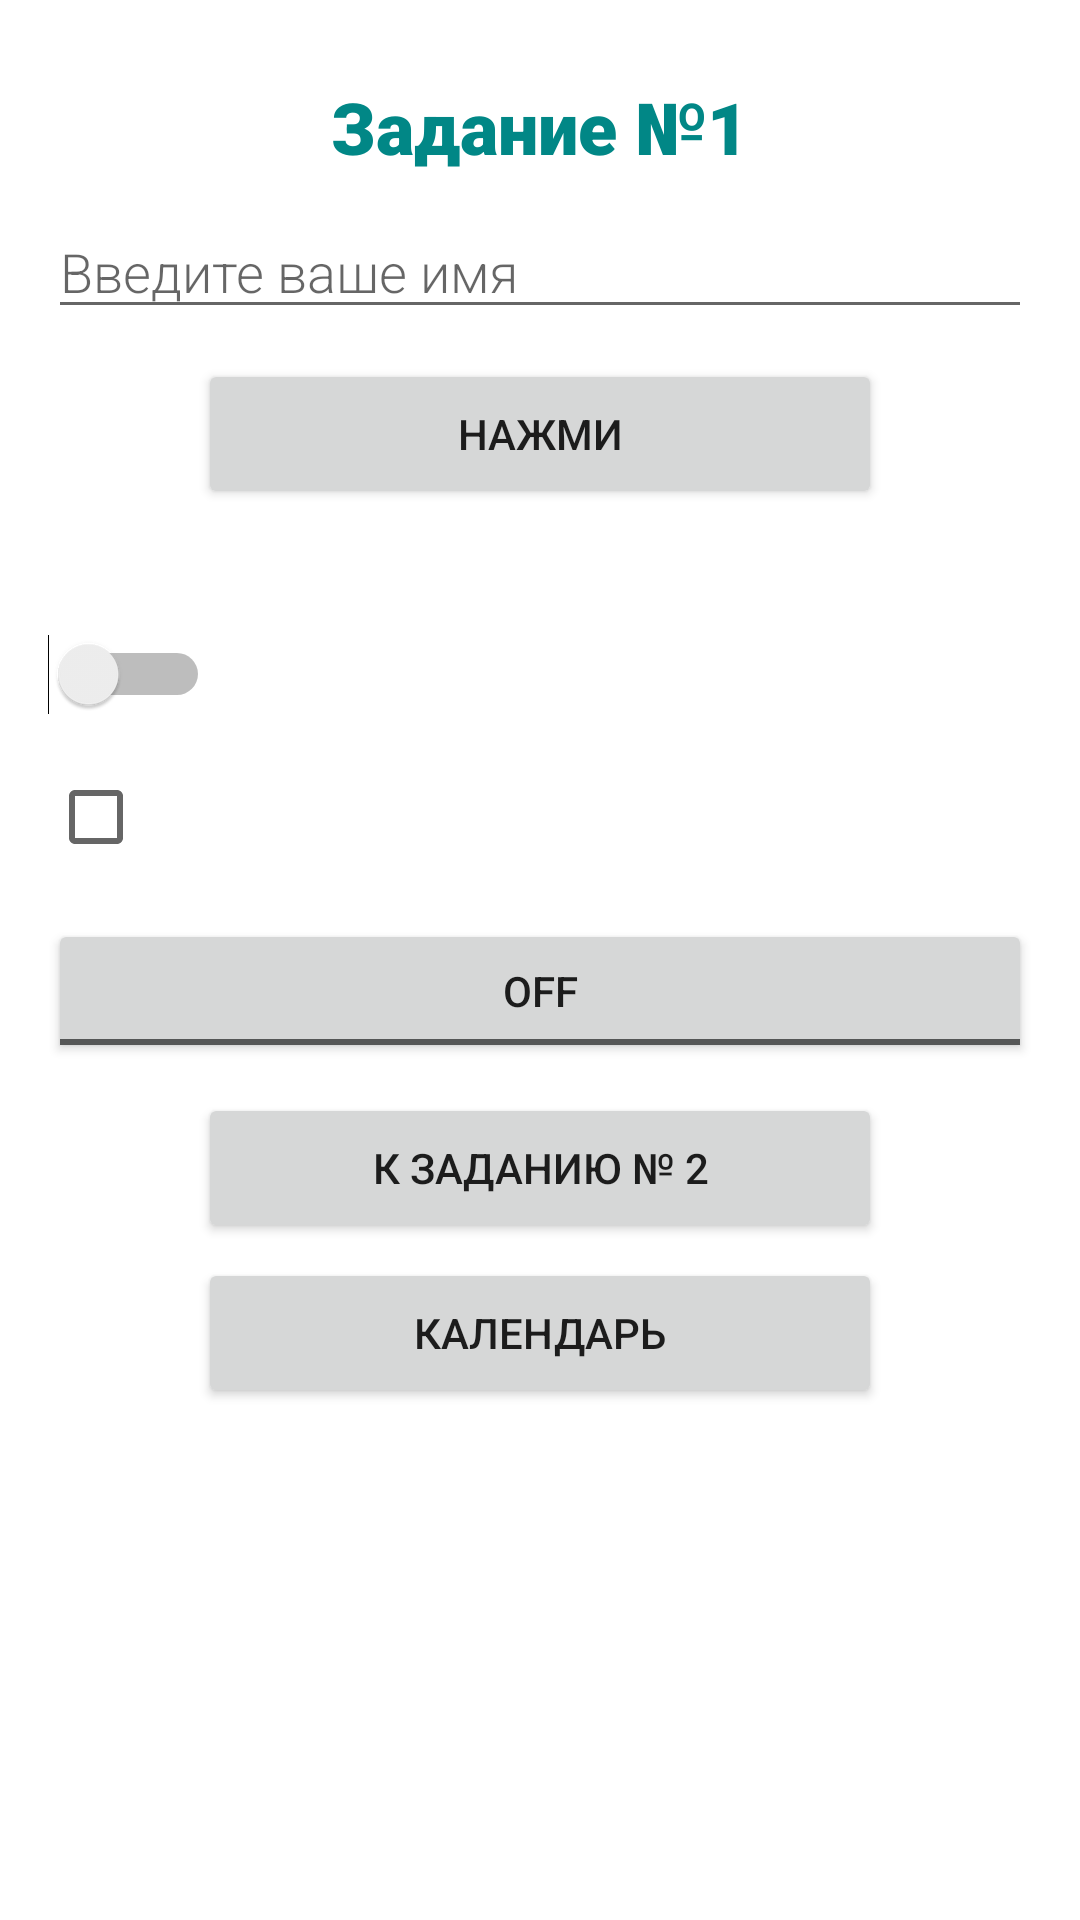

Write the Android layout XML for this screen, with the resource values it uses.
<!-- AndroidManifest.xml: application theme Theme.AndroidHomeWorkLessonOne -->
<!-- res/layout/task_one.xml -->
<?xml version="1.0" encoding="utf-8"?>
<LinearLayout xmlns:android="http://schemas.android.com/apk/res/android"

    xmlns:tools="http://schemas.android.com/tools"
    android:layout_width="match_parent"
    android:layout_height="match_parent"
    android:orientation="vertical"
    android:padding="16dp">

    <TextView
        android:layout_width="wrap_content"
        android:layout_height="wrap_content"
        android:layout_gravity="center"
        android:layout_marginTop="10dp"
        android:fontFamily="sans-serif-black"
        android:text="Задание №1"
        android:textColor="@color/teal_700"
        android:textSize="24sp" />

    <EditText
        android:id="@+id/text_input"
        android:layout_width="match_parent"
        android:layout_height="wrap_content"
        android:layout_marginTop="10dp"
        android:fontFamily="sans-serif-light"
        android:hint="Введите ваше имя"
        android:inputType="textPersonName|textCapWords" />

    <Button
        android:id="@+id/btn_entered"
        android:layout_width="match_parent"
        android:layout_height="50dp"
        android:layout_marginHorizontal="50dp"
        android:layout_marginTop="10dp"
        android:fontFamily="sans-serif-medium"
        android:text="Нажми" />

    <TextView
        android:id="@+id/text_entered"
        android:layout_width="match_parent"
        android:layout_height="wrap_content"
        android:layout_marginTop="10dp"
        android:textSize="16sp" />

    <Switch
        android:layout_width="wrap_content"
        android:layout_height="wrap_content"
        android:layout_marginTop="10dp"
        tools:ignore="UseSwitchCompatOrMaterialXml" />

    <CheckBox
        android:layout_width="wrap_content"
        android:layout_height="wrap_content"
        android:layout_marginTop="10dp" />

    <ToggleButton
        android:layout_width="match_parent"
        android:layout_height="wrap_content"
        android:layout_marginTop="10dp"
        tools:ignore="InvalidId" />

    <Button
        android:id="@+id/btn_transition_one"
        android:layout_width="match_parent"
        android:layout_height="50dp"
        android:layout_marginHorizontal="50dp"
        android:layout_marginTop="10dp"
        android:fontFamily="sans-serif-medium"
        android:text="К заданию № 2" />

    <Button
        android:id="@+id/btn_transition_two"
        android:layout_width="match_parent"
        android:layout_height="50dp"
        android:layout_marginHorizontal="50dp"
        android:layout_marginTop="5dp"
        android:fontFamily="sans-serif-medium"
        android:text="Календарь" />

</LinearLayout>
<!-- resources referenced by this layout -->
<resources>
  <style name="Theme.AndroidHomeWorkLessonOne" parent="Theme.MaterialComponents.DayNight.DarkActionBar">
          
          <item name="colorPrimary">@color/purple_500</item>
          <item name="colorPrimaryVariant">@color/purple_700</item>
          <item name="colorOnPrimary">@color/white</item>
          
          <item name="colorSecondary">@color/teal_200</item>
          <item name="colorSecondaryVariant">@color/teal_700</item>
          <item name="colorOnSecondary">@color/black</item>
          
          <item name="android:statusBarColor" tools:targetApi="l">?attr/colorPrimaryVariant</item>
          
      </style>
  <!-- not gathered from this repository: default colours our renderer supplied (Android Studio template values) -->
  <color name="purple_500">#FF6200EE</color>
  <color name="purple_700">#FF3700B3</color>
  <color name="teal_200">#FF03DAC5</color>
  <color name="teal_700">#FF018786</color>
  <color name="black">#FF000000</color>
  <color name="white">#FFFFFFFF</color>
</resources>
